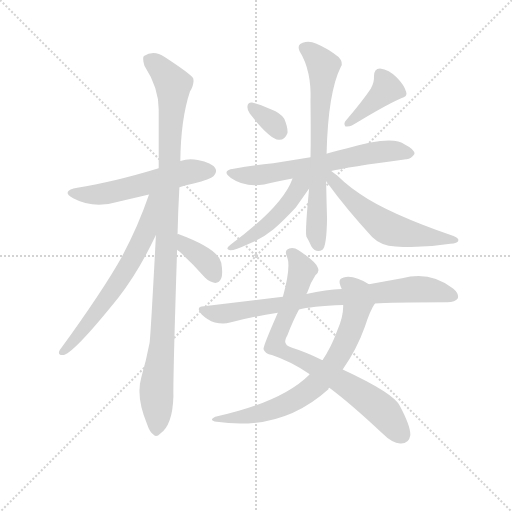
t = 0.00 s
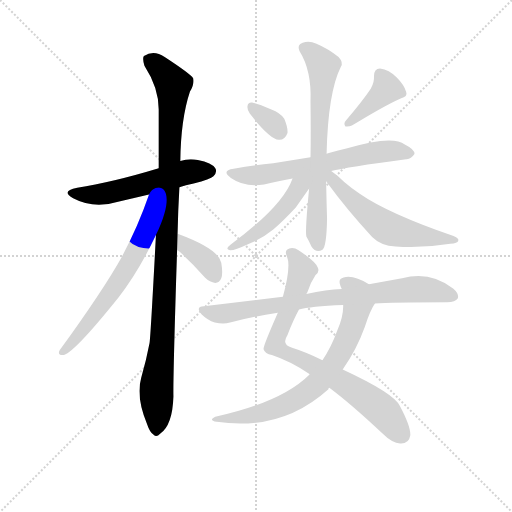
t = 1.98 s
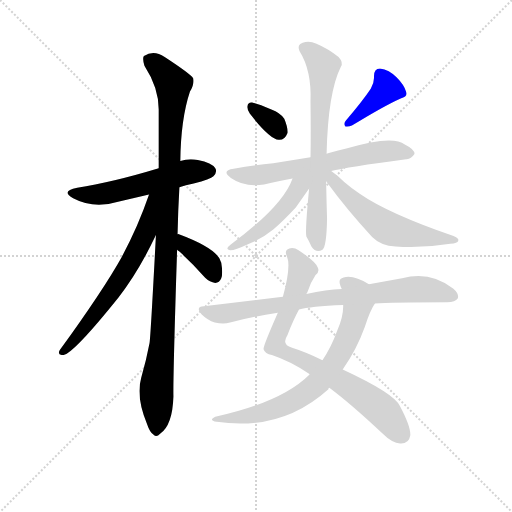
t = 3.97 s
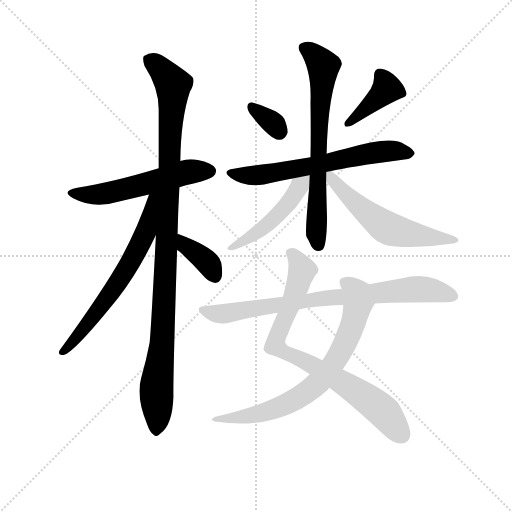
t = 5.95 s
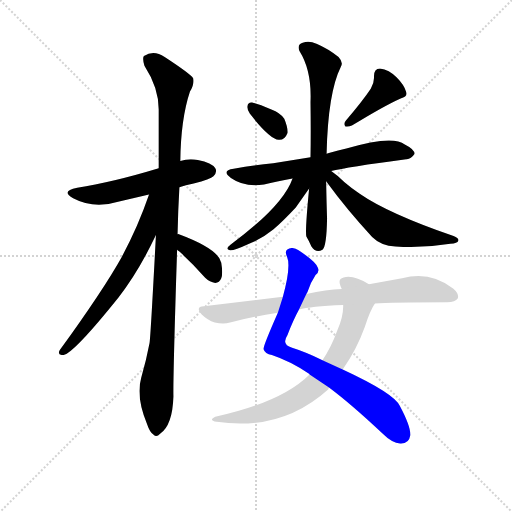
t = 7.94 s
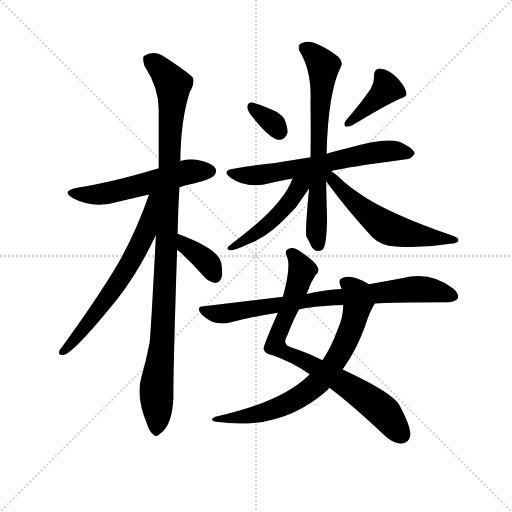
t = 9.92 s

The animated SVG that drew these frames (rendered in a browser with its animation timeline set to each time). Animation: 13 CSS @keyframes rules; one cycle of 9.92 s.

<svg version="1.1" viewBox="0 0 1024 1024" xmlns="http://www.w3.org/2000/svg">
  <g stroke="lightgray" stroke-dasharray="1,1" stroke-width="1" transform="scale(4, 4)">
    <line x1="0" y1="0" x2="256" y2="256"></line>
    <line x1="256" y1="0" x2="0" y2="256"></line>
    <line x1="128" y1="0" x2="128" y2="256"></line>
    <line x1="0" y1="128" x2="256" y2="128"></line>
  </g>
  <g transform="scale(0.92, -0.92) translate(60, -850)">
    <style type="text/css">
      
        @keyframes keyframes0 {
          from {
            stroke: blue;
            stroke-dashoffset: 559;
            stroke-width: 128;
          }
          65% {
            animation-timing-function: step-end;
            stroke: blue;
            stroke-dashoffset: 0;
            stroke-width: 128;
          }
          to {
            stroke: black;
            stroke-width: 1024;
          }
        }
        #make-me-a-hanzi-animation-0 {
          animation: keyframes0 0.7049153645833334s both;
          animation-delay: 0s;
          animation-timing-function: linear;
        }
      
        @keyframes keyframes1 {
          from {
            stroke: blue;
            stroke-dashoffset: 1081;
            stroke-width: 128;
          }
          78% {
            animation-timing-function: step-end;
            stroke: blue;
            stroke-dashoffset: 0;
            stroke-width: 128;
          }
          to {
            stroke: black;
            stroke-width: 1024;
          }
        }
        #make-me-a-hanzi-animation-1 {
          animation: keyframes1 1.1297200520833333s both;
          animation-delay: 0.7049153645833334s;
          animation-timing-function: linear;
        }
      
        @keyframes keyframes2 {
          from {
            stroke: blue;
            stroke-dashoffset: 659;
            stroke-width: 128;
          }
          68% {
            animation-timing-function: step-end;
            stroke: blue;
            stroke-dashoffset: 0;
            stroke-width: 128;
          }
          to {
            stroke: black;
            stroke-width: 1024;
          }
        }
        #make-me-a-hanzi-animation-2 {
          animation: keyframes2 0.7862955729166666s both;
          animation-delay: 1.8346354166666665s;
          animation-timing-function: linear;
        }
      
        @keyframes keyframes3 {
          from {
            stroke: blue;
            stroke-dashoffset: 379;
            stroke-width: 128;
          }
          55% {
            animation-timing-function: step-end;
            stroke: blue;
            stroke-dashoffset: 0;
            stroke-width: 128;
          }
          to {
            stroke: black;
            stroke-width: 1024;
          }
        }
        #make-me-a-hanzi-animation-3 {
          animation: keyframes3 0.5584309895833334s both;
          animation-delay: 2.620930989583333s;
          animation-timing-function: linear;
        }
      
        @keyframes keyframes4 {
          from {
            stroke: blue;
            stroke-dashoffset: 336;
            stroke-width: 128;
          }
          52% {
            animation-timing-function: step-end;
            stroke: blue;
            stroke-dashoffset: 0;
            stroke-width: 128;
          }
          to {
            stroke: black;
            stroke-width: 1024;
          }
        }
        #make-me-a-hanzi-animation-4 {
          animation: keyframes4 0.5234375s both;
          animation-delay: 3.1793619791666665s;
          animation-timing-function: linear;
        }
      
        @keyframes keyframes5 {
          from {
            stroke: blue;
            stroke-dashoffset: 403;
            stroke-width: 128;
          }
          57% {
            animation-timing-function: step-end;
            stroke: blue;
            stroke-dashoffset: 0;
            stroke-width: 128;
          }
          to {
            stroke: black;
            stroke-width: 1024;
          }
        }
        #make-me-a-hanzi-animation-5 {
          animation: keyframes5 0.5779622395833334s both;
          animation-delay: 3.7027994791666665s;
          animation-timing-function: linear;
        }
      
        @keyframes keyframes6 {
          from {
            stroke: blue;
            stroke-dashoffset: 650;
            stroke-width: 128;
          }
          68% {
            animation-timing-function: step-end;
            stroke: blue;
            stroke-dashoffset: 0;
            stroke-width: 128;
          }
          to {
            stroke: black;
            stroke-width: 1024;
          }
        }
        #make-me-a-hanzi-animation-6 {
          animation: keyframes6 0.7789713541666666s both;
          animation-delay: 4.28076171875s;
          animation-timing-function: linear;
        }
      
        @keyframes keyframes7 {
          from {
            stroke: blue;
            stroke-dashoffset: 705;
            stroke-width: 128;
          }
          70% {
            animation-timing-function: step-end;
            stroke: blue;
            stroke-dashoffset: 0;
            stroke-width: 128;
          }
          to {
            stroke: black;
            stroke-width: 1024;
          }
        }
        #make-me-a-hanzi-animation-7 {
          animation: keyframes7 0.82373046875s both;
          animation-delay: 5.059733072916667s;
          animation-timing-function: linear;
        }
      
        @keyframes keyframes8 {
          from {
            stroke: blue;
            stroke-dashoffset: 483;
            stroke-width: 128;
          }
          61% {
            animation-timing-function: step-end;
            stroke: blue;
            stroke-dashoffset: 0;
            stroke-width: 128;
          }
          to {
            stroke: black;
            stroke-width: 1024;
          }
        }
        #make-me-a-hanzi-animation-8 {
          animation: keyframes8 0.64306640625s both;
          animation-delay: 5.883463541666667s;
          animation-timing-function: linear;
        }
      
        @keyframes keyframes9 {
          from {
            stroke: blue;
            stroke-dashoffset: 578;
            stroke-width: 128;
          }
          65% {
            animation-timing-function: step-end;
            stroke: blue;
            stroke-dashoffset: 0;
            stroke-width: 128;
          }
          to {
            stroke: black;
            stroke-width: 1024;
          }
        }
        #make-me-a-hanzi-animation-9 {
          animation: keyframes9 0.7203776041666666s both;
          animation-delay: 6.526529947916667s;
          animation-timing-function: linear;
        }
      
        @keyframes keyframes10 {
          from {
            stroke: blue;
            stroke-dashoffset: 815;
            stroke-width: 128;
          }
          73% {
            animation-timing-function: step-end;
            stroke: blue;
            stroke-dashoffset: 0;
            stroke-width: 128;
          }
          to {
            stroke: black;
            stroke-width: 1024;
          }
        }
        #make-me-a-hanzi-animation-10 {
          animation: keyframes10 0.9132486979166666s both;
          animation-delay: 7.246907552083334s;
          animation-timing-function: linear;
        }
      
        @keyframes keyframes11 {
          from {
            stroke: blue;
            stroke-dashoffset: 740;
            stroke-width: 128;
          }
          71% {
            animation-timing-function: step-end;
            stroke: blue;
            stroke-dashoffset: 0;
            stroke-width: 128;
          }
          to {
            stroke: black;
            stroke-width: 1024;
          }
        }
        #make-me-a-hanzi-animation-11 {
          animation: keyframes11 0.8522135416666666s both;
          animation-delay: 8.16015625s;
          animation-timing-function: linear;
        }
      
        @keyframes keyframes12 {
          from {
            stroke: blue;
            stroke-dashoffset: 807;
            stroke-width: 128;
          }
          72% {
            animation-timing-function: step-end;
            stroke: blue;
            stroke-dashoffset: 0;
            stroke-width: 128;
          }
          to {
            stroke: black;
            stroke-width: 1024;
          }
        }
        #make-me-a-hanzi-animation-12 {
          animation: keyframes12 0.90673828125s both;
          animation-delay: 9.012369791666666s;
          animation-timing-function: linear;
        }
      
    </style>
    
      <path d="M 330 443 Q 343 447 361 451 Q 398 461 404 467 Q 413 476 408 484 Q 401 496 370 502 Q 351 506 332 500 L 285 484 Q 183 453 108 442 Q 71 435 99 419 Q 144 395 199 412 L 264 427 L 330 443 Z" fill="lightgray"></path>
    
      <path d="M 326 341 Q 327 390 330 443 L 332 500 Q 333 591 353 651 Q 363 667 360 680 Q 353 690 298 726 Q 274 742 253 728 Q 249 724 254 707 Q 285 659 285 612 L 285 484 L 279 339 Q 267 111 265 104 Q 258 67 247 29 Q 235 -13 260 -73 Q 266 -91 274 -95 Q 280 -102 288 -93 Q 315 -75 317 -12 Q 316 28 325 307 L 326 341 Z" fill="lightgray"></path>
    
      <path d="M 264 427 Q 240 357 205 292 Q 165 220 70 89 Q 64 79 76 78 Q 97 78 198 204 Q 241 259 279 339 C 335 456 274 455 264 427 Z" fill="lightgray"></path>
    
      <path d="M 325 307 Q 326 306 330 303 Q 358 278 386 246 Q 396 236 408 235 Q 417 235 421 245 Q 425 255 421 279 Q 415 309 329 341 Q 328 342 326 341 C 296 345 302 326 325 307 Z" fill="lightgray"></path>
    
      <path d="M 483 603 Q 526 548 546 546 Q 559 545 565 561 Q 566 573 558 592 Q 549 605 530 612 Q 500 625 488 627 Q 479 628 478 619 Q 477 612 483 603 Z" fill="lightgray"></path>
    
      <path d="M 746 657 Q 728 630 692 588 Q 686 581 691 575 Q 698 574 705 577 Q 775 620 811 636 Q 827 640 823 650 Q 819 665 802 682 Q 786 698 766 701 Q 753 701 753 684 Q 754 671 746 657 Z" fill="lightgray"></path>
    
      <path d="M 660 478 Q 693 487 823 504 Q 833 503 841 515 Q 842 525 820 536 Q 793 557 693 527 Q 675 523 657 518 Q 653 517 650 516 L 615 508 L 534 495 Q 494 491 448 483 Q 420 479 442 463 Q 472 442 514 449 Q 541 455 576 462 L 660 478 Z" fill="lightgray"></path>
    
      <path d="M 650 516 Q 653 649 681 705 Q 687 714 676 726 Q 654 744 628 755 Q 612 762 598 757 Q 585 753 591 739 Q 618 696 615 628 Q 616 561 615 508 L 612 440 Q 603 347 606 336 Q 612 326 617 314 Q 627 299 641 307 Q 650 314 651 375 Q 650 405 649 456 L 650 516 Z" fill="lightgray"></path>
    
      <path d="M 576 462 Q 555 402 441 318 Q 428 308 440 306 Q 449 305 479 319 Q 507 329 534 351 Q 556 370 583 399 L 612 440 C 636 473 595 511 576 462 Z" fill="lightgray"></path>
    
      <path d="M 649 456 Q 695 393 749 335 Q 768 316 800 314 Q 858 310 919 320 Q 935 321 936 326 Q 939 332 926 337 Q 784 386 722 429 Q 704 441 689 454 Q 673 469 660 478 C 636 496 631 480 649 456 Z" fill="lightgray"></path>
    
      <path d="M 656 7 Q 704 -29 771 -92 Q 793 -114 810 -114 Q 829 -115 832 -96 Q 833 -77 809 -32 Q 797 -5 685 47 L 641 67 Q 604 85 575 94 Q 551 100 565 122 Q 578 155 590 177 L 606 211 Q 607 212 608 214 Q 615 236 626 252 Q 635 259 631 268 Q 627 281 589 306 Q 579 313 569 310 Q 557 306 564 292 Q 573 271 555 205 L 544 170 Q 511 95 513 91 Q 516 81 531 78 Q 570 65 611 38 Q 612 38 613 36 L 656 7 Z" fill="lightgray"></path>
    
      <path d="M 613 36 Q 553 -24 408 -56 Q 392 -63 411 -67 Q 552 -88 654 4 Q 654 7 656 7 L 685 47 Q 715 89 733 139 Q 745 176 755 190 C 770 216 768 217 742 232 Q 709 253 687 247 Q 674 244 680 229 Q 681 226 683 222 L 686 187 Q 687 163 673 131 Q 660 95 641 67 L 613 36 Z" fill="lightgray"></path>
    
      <path d="M 755 190 Q 789 193 912 193 Q 930 193 935 201 Q 939 211 925 223 Q 874 262 814 245 L 742 232 L 683 222 Q 650 221 606 211 L 555 205 L 383 184 Q 364 183 378 167 Q 391 154 407 149 Q 426 145 440 149 Q 489 162 544 170 L 590 177 Q 614 184 686 187 L 755 190 Z" fill="lightgray"></path>
    
    
      <clipPath id="make-me-a-hanzi-clip-0">
        <path d="M 330 443 Q 343 447 361 451 Q 398 461 404 467 Q 413 476 408 484 Q 401 496 370 502 Q 351 506 332 500 L 285 484 Q 183 453 108 442 Q 71 435 99 419 Q 144 395 199 412 L 264 427 L 330 443 Z"></path>
      </clipPath>
      <path clip-path="url(#make-me-a-hanzi-clip-0)" d="M 100 432 L 148 426 L 344 475 L 397 478" fill="none" id="make-me-a-hanzi-animation-0" stroke-dasharray="431 862" stroke-linecap="round"></path>
    
      <clipPath id="make-me-a-hanzi-clip-1">
        <path d="M 326 341 Q 327 390 330 443 L 332 500 Q 333 591 353 651 Q 363 667 360 680 Q 353 690 298 726 Q 274 742 253 728 Q 249 724 254 707 Q 285 659 285 612 L 285 484 L 279 339 Q 267 111 265 104 Q 258 67 247 29 Q 235 -13 260 -73 Q 266 -91 274 -95 Q 280 -102 288 -93 Q 315 -75 317 -12 Q 316 28 325 307 L 326 341 Z"></path>
      </clipPath>
      <path clip-path="url(#make-me-a-hanzi-clip-1)" d="M 264 721 L 293 697 L 316 666 L 295 150 L 280 7 L 279 -82" fill="none" id="make-me-a-hanzi-animation-1" stroke-dasharray="953 1906" stroke-linecap="round"></path>
    
      <clipPath id="make-me-a-hanzi-clip-2">
        <path d="M 264 427 Q 240 357 205 292 Q 165 220 70 89 Q 64 79 76 78 Q 97 78 198 204 Q 241 259 279 339 C 335 456 274 455 264 427 Z"></path>
      </clipPath>
      <path clip-path="url(#make-me-a-hanzi-clip-2)" d="M 280 424 L 270 417 L 258 348 L 226 283 L 160 182 L 77 85" fill="none" id="make-me-a-hanzi-animation-2" stroke-dasharray="531 1062" stroke-linecap="round"></path>
    
      <clipPath id="make-me-a-hanzi-clip-3">
        <path d="M 325 307 Q 326 306 330 303 Q 358 278 386 246 Q 396 236 408 235 Q 417 235 421 245 Q 425 255 421 279 Q 415 309 329 341 Q 328 342 326 341 C 296 345 302 326 325 307 Z"></path>
      </clipPath>
      <path clip-path="url(#make-me-a-hanzi-clip-3)" d="M 328 335 L 339 332 L 344 315 L 396 274 L 408 249" fill="none" id="make-me-a-hanzi-animation-3" stroke-dasharray="251 502" stroke-linecap="round"></path>
    
      <clipPath id="make-me-a-hanzi-clip-4">
        <path d="M 483 603 Q 526 548 546 546 Q 559 545 565 561 Q 566 573 558 592 Q 549 605 530 612 Q 500 625 488 627 Q 479 628 478 619 Q 477 612 483 603 Z"></path>
      </clipPath>
      <path clip-path="url(#make-me-a-hanzi-clip-4)" d="M 488 616 L 526 589 L 547 563" fill="none" id="make-me-a-hanzi-animation-4" stroke-dasharray="208 416" stroke-linecap="round"></path>
    
      <clipPath id="make-me-a-hanzi-clip-5">
        <path d="M 746 657 Q 728 630 692 588 Q 686 581 691 575 Q 698 574 705 577 Q 775 620 811 636 Q 827 640 823 650 Q 819 665 802 682 Q 786 698 766 701 Q 753 701 753 684 Q 754 671 746 657 Z"></path>
      </clipPath>
      <path clip-path="url(#make-me-a-hanzi-clip-5)" d="M 766 687 L 781 657 L 697 581" fill="none" id="make-me-a-hanzi-animation-5" stroke-dasharray="275 550" stroke-linecap="round"></path>
    
      <clipPath id="make-me-a-hanzi-clip-6">
        <path d="M 660 478 Q 693 487 823 504 Q 833 503 841 515 Q 842 525 820 536 Q 793 557 693 527 Q 675 523 657 518 Q 653 517 650 516 L 615 508 L 534 495 Q 494 491 448 483 Q 420 479 442 463 Q 472 442 514 449 Q 541 455 576 462 L 660 478 Z"></path>
      </clipPath>
      <path clip-path="url(#make-me-a-hanzi-clip-6)" d="M 443 474 L 467 468 L 516 471 L 752 519 L 801 522 L 831 516" fill="none" id="make-me-a-hanzi-animation-6" stroke-dasharray="522 1044" stroke-linecap="round"></path>
    
      <clipPath id="make-me-a-hanzi-clip-7">
        <path d="M 650 516 Q 653 649 681 705 Q 687 714 676 726 Q 654 744 628 755 Q 612 762 598 757 Q 585 753 591 739 Q 618 696 615 628 Q 616 561 615 508 L 612 440 Q 603 347 606 336 Q 612 326 617 314 Q 627 299 641 307 Q 650 314 651 375 Q 650 405 649 456 L 650 516 Z"></path>
      </clipPath>
      <path clip-path="url(#make-me-a-hanzi-clip-7)" d="M 600 746 L 624 730 L 643 702 L 628 426 L 633 316" fill="none" id="make-me-a-hanzi-animation-7" stroke-dasharray="577 1154" stroke-linecap="round"></path>
    
      <clipPath id="make-me-a-hanzi-clip-8">
        <path d="M 576 462 Q 555 402 441 318 Q 428 308 440 306 Q 449 305 479 319 Q 507 329 534 351 Q 556 370 583 399 L 612 440 C 636 473 595 511 576 462 Z"></path>
      </clipPath>
      <path clip-path="url(#make-me-a-hanzi-clip-8)" d="M 608 462 L 528 367 L 482 332 L 471 330 L 467 322 L 444 312" fill="none" id="make-me-a-hanzi-animation-8" stroke-dasharray="355 710" stroke-linecap="round"></path>
    
      <clipPath id="make-me-a-hanzi-clip-9">
        <path d="M 649 456 Q 695 393 749 335 Q 768 316 800 314 Q 858 310 919 320 Q 935 321 936 326 Q 939 332 926 337 Q 784 386 722 429 Q 704 441 689 454 Q 673 469 660 478 C 636 496 631 480 649 456 Z"></path>
      </clipPath>
      <path clip-path="url(#make-me-a-hanzi-clip-9)" d="M 656 471 L 696 424 L 776 358 L 836 340 L 929 330" fill="none" id="make-me-a-hanzi-animation-9" stroke-dasharray="450 900" stroke-linecap="round"></path>
    
      <clipPath id="make-me-a-hanzi-clip-10">
        <path d="M 656 7 Q 704 -29 771 -92 Q 793 -114 810 -114 Q 829 -115 832 -96 Q 833 -77 809 -32 Q 797 -5 685 47 L 641 67 Q 604 85 575 94 Q 551 100 565 122 Q 578 155 590 177 L 606 211 Q 607 212 608 214 Q 615 236 626 252 Q 635 259 631 268 Q 627 281 589 306 Q 579 313 569 310 Q 557 306 564 292 Q 573 271 555 205 L 544 170 Q 511 95 513 91 Q 516 81 531 78 Q 570 65 611 38 Q 612 38 613 36 L 656 7 Z"></path>
      </clipPath>
      <path clip-path="url(#make-me-a-hanzi-clip-10)" d="M 572 300 L 587 285 L 597 262 L 538 100 L 720 -4 L 772 -44 L 813 -95" fill="none" id="make-me-a-hanzi-animation-10" stroke-dasharray="687 1374" stroke-linecap="round"></path>
    
      <clipPath id="make-me-a-hanzi-clip-11">
        <path d="M 613 36 Q 553 -24 408 -56 Q 392 -63 411 -67 Q 552 -88 654 4 Q 654 7 656 7 L 685 47 Q 715 89 733 139 Q 745 176 755 190 C 770 216 768 217 742 232 Q 709 253 687 247 Q 674 244 680 229 Q 681 226 683 222 L 686 187 Q 687 163 673 131 Q 660 95 641 67 L 613 36 Z"></path>
      </clipPath>
      <path clip-path="url(#make-me-a-hanzi-clip-11)" d="M 689 236 L 702 228 L 718 202 L 711 156 L 684 90 L 631 17 L 594 -11 L 541 -37 L 470 -57 L 419 -59" fill="none" id="make-me-a-hanzi-animation-11" stroke-dasharray="612 1224" stroke-linecap="round"></path>
    
      <clipPath id="make-me-a-hanzi-clip-12">
        <path d="M 755 190 Q 789 193 912 193 Q 930 193 935 201 Q 939 211 925 223 Q 874 262 814 245 L 742 232 L 683 222 Q 650 221 606 211 L 555 205 L 383 184 Q 364 183 378 167 Q 391 154 407 149 Q 426 145 440 149 Q 489 162 544 170 L 590 177 Q 614 184 686 187 L 755 190 Z"></path>
      </clipPath>
      <path clip-path="url(#make-me-a-hanzi-clip-12)" d="M 380 176 L 431 168 L 649 203 L 850 222 L 925 206" fill="none" id="make-me-a-hanzi-animation-12" stroke-dasharray="679 1358" stroke-linecap="round"></path>
    
  </g>
</svg>
